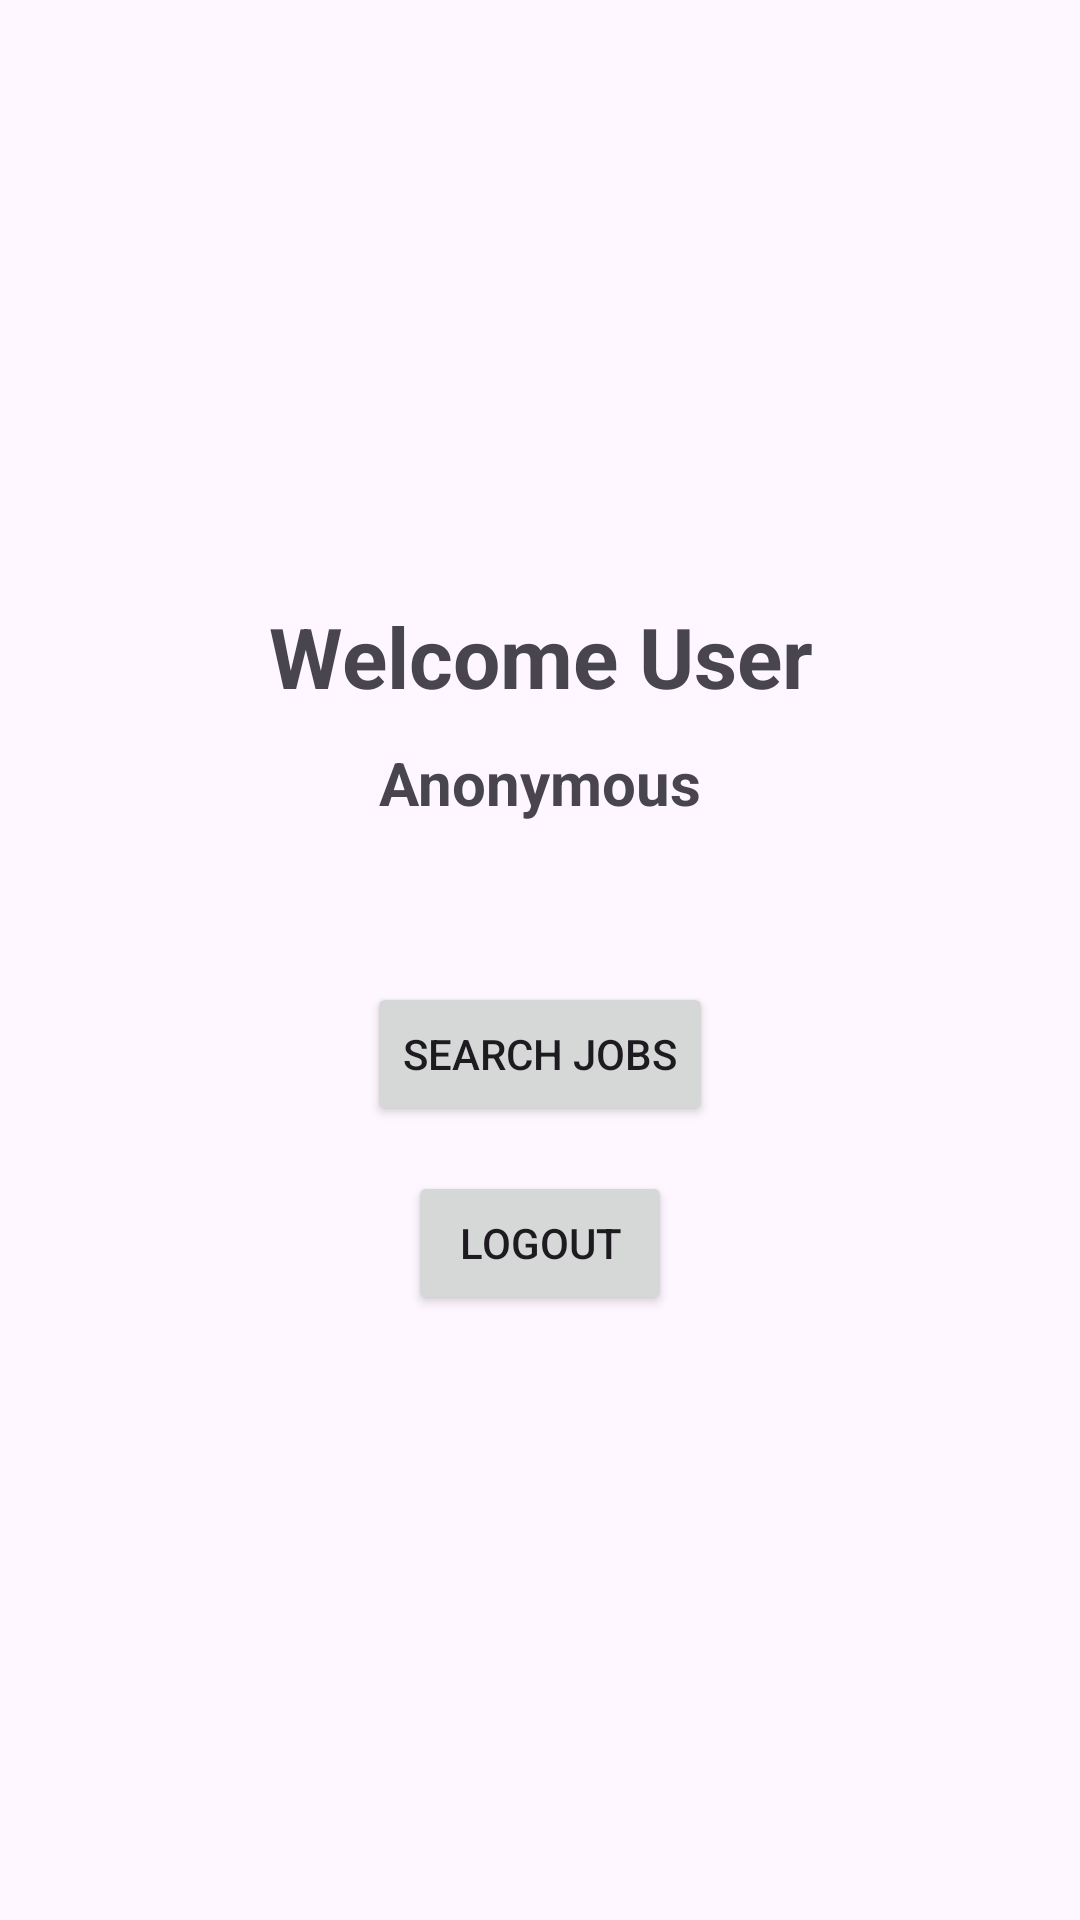

Produce the Android XML layout that renders to this screen, including the resource entries it uses.
<!-- AndroidManifest.xml: application theme Theme.JobPortality -->
<!-- res/layout/activity_user.xml -->
<?xml version="1.0" encoding="utf-8"?>
<androidx.constraintlayout.widget.ConstraintLayout xmlns:android="http://schemas.android.com/apk/res/android"
    xmlns:app="http://schemas.android.com/apk/res-auto"
    xmlns:tools="http://schemas.android.com/tools"
    android:layout_width="match_parent"
    android:layout_height="match_parent"
    tools:context=".UserActivity">

    <TextView
        android:id="@+id/textView"
        android:layout_width="wrap_content"
        android:layout_height="wrap_content"
        android:text="Welcome User"
        android:layout_marginTop="200dp"
        android:textSize="28sp"
        android:gravity="center"
        android:textStyle="bold"
        app:layout_constraintEnd_toEndOf="parent"
        app:layout_constraintStart_toStartOf="parent"
        app:layout_constraintTop_toTopOf="parent" />

    <TextView
        android:id="@+id/textView1"
        android:layout_width="wrap_content"
        android:layout_height="wrap_content"
        android:text="Anonymous"
        android:layout_marginTop="10dp"
        android:textSize="20sp"
        android:gravity="center"
        android:textStyle="bold"
        app:layout_constraintEnd_toEndOf="parent"
        app:layout_constraintStart_toStartOf="parent"
        app:layout_constraintTop_toBottomOf="@+id/textView"/>

    <Button
        android:id="@+id/search"
        android:layout_width="wrap_content"
        android:layout_height="wrap_content"
        android:text="Search Jobs"
        android:layout_marginTop="90dp"
        app:layout_constraintEnd_toEndOf="parent"
        app:layout_constraintStart_toStartOf="parent"
        app:layout_constraintTop_toBottomOf="@+id/textView" />

    <Button
        android:id="@+id/logoutBtn"
        android:layout_width="wrap_content"
        android:layout_height="wrap_content"
        android:text="Logout"
        android:layout_marginTop="15dp"
        android:layout_marginStart="10dp"
        android:layout_marginEnd="10dp"
        android:padding="5sp"
        app:layout_constraintStart_toStartOf="parent"
        app:layout_constraintEnd_toEndOf="parent"
        app:layout_constraintTop_toBottomOf="@+id/search"
        tools:ignore="MissingConstraints" />

</androidx.constraintlayout.widget.ConstraintLayout>
<!-- resources referenced by this layout -->
<resources>
  <style name="Theme.JobPortality" parent="Base.Theme.JobPortality" />
  <style name="Base.Theme.JobPortality" parent="Theme.Material3.DayNight.NoActionBar">
          
          
      </style>
</resources>
